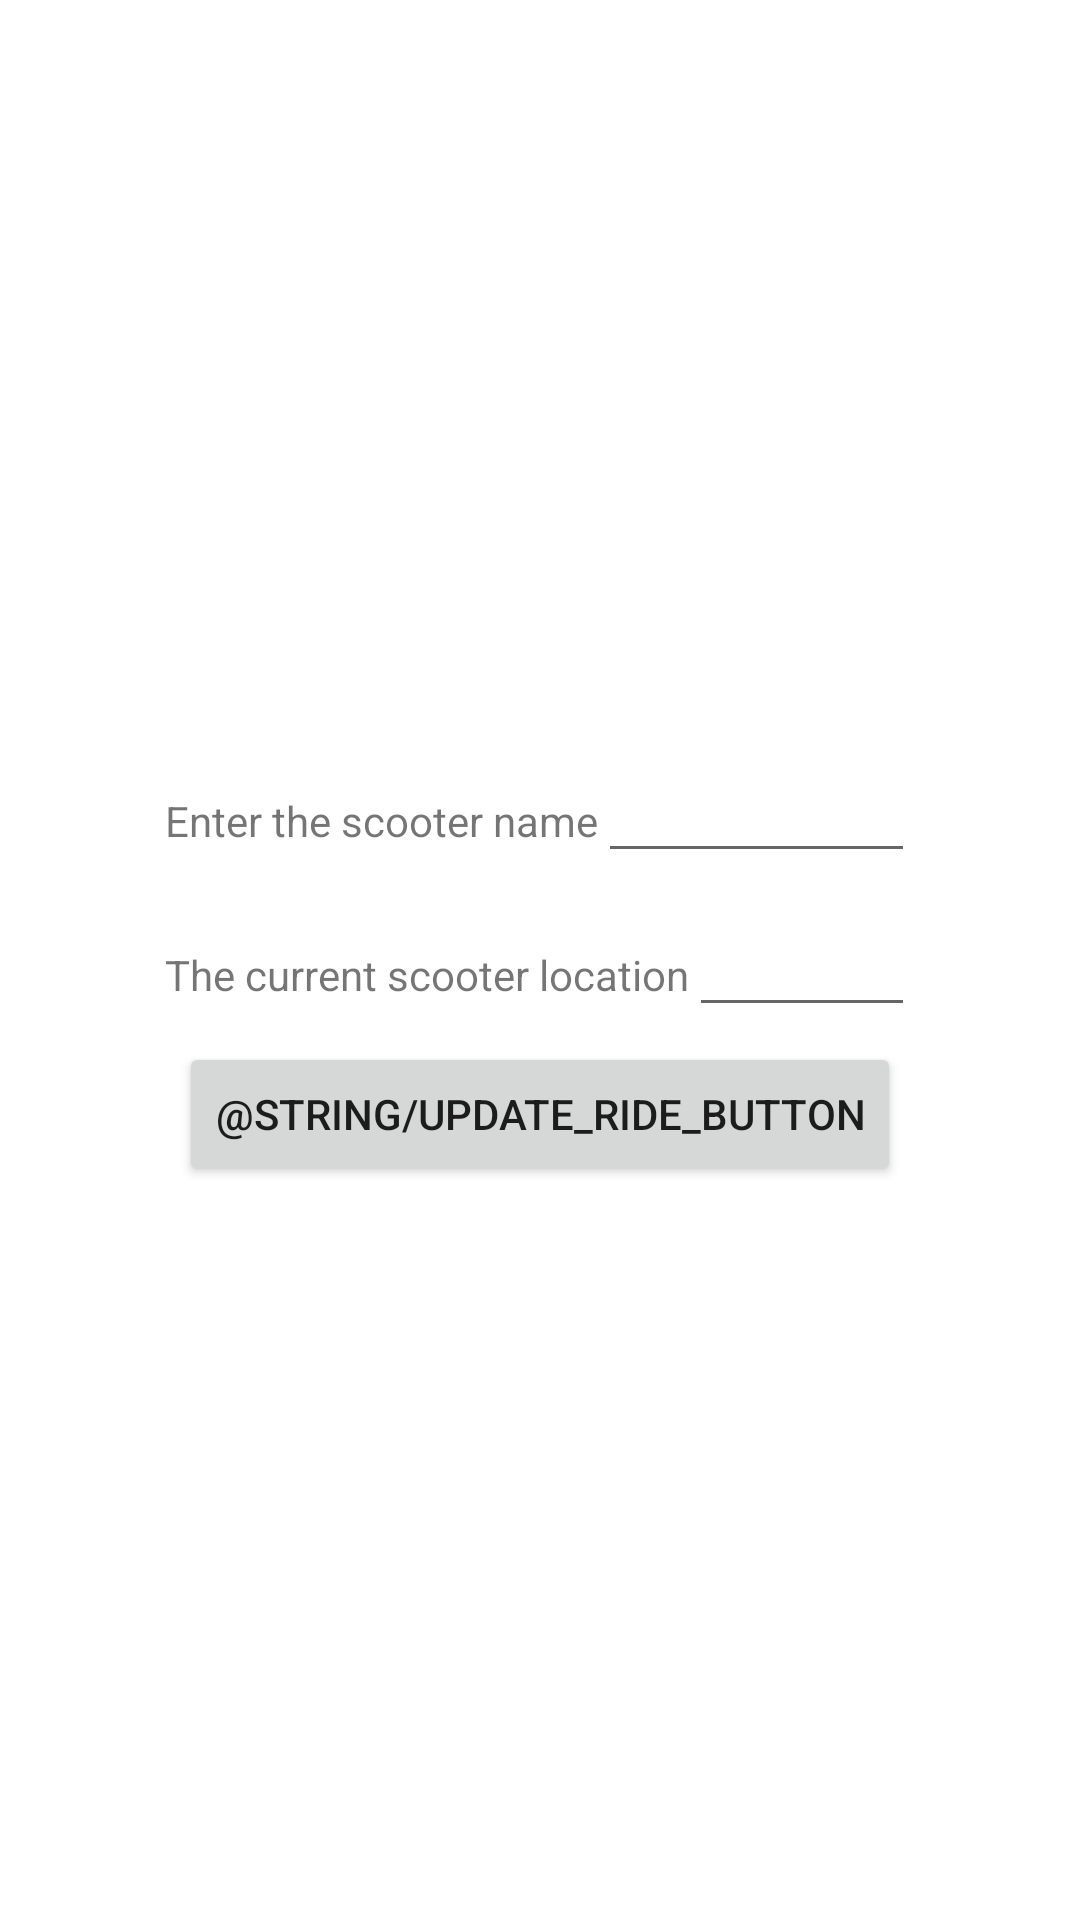

Here is an Android app screen rendered from its layout file. Give the layout XML and the strings, colors and styles it references.
<!-- AndroidManifest.xml: application theme Theme.ScooterSharing -->
<!-- res/layout/activity_update_ride.xml -->
<?xml version="1.0" encoding="utf-8"?>
<LinearLayout xmlns:android="http://schemas.android.com/apk/res/android"
    xmlns:app="http://schemas.android.com/apk/res-auto"
    xmlns:tools="http://schemas.android.com/tools"
    android:layout_width="match_parent"
    android:layout_height="match_parent"
    android:gravity="center"
    android:orientation="vertical"
    tools:context=".MainActivity">

    <LinearLayout
        android:layout_width="250dp"
        android:layout_height="wrap_content"
        android:layout_margin="5dp"
        android:orientation="horizontal">

        <TextView
            android:layout_width="wrap_content"
            android:layout_height="wrap_content"
            android:text="@string/name">

        </TextView>

        <EditText
            android:id="@+id/scooterName"
            android:layout_width="match_parent"
            android:layout_height="wrap_content"
            android:autofillHints="CPH001"
            android:inputType="text" />
    </LinearLayout>

    <LinearLayout
        android:layout_width="250dp"
        android:layout_height="wrap_content"
        android:layout_margin="5dp">

        <TextView
            android:layout_width="wrap_content"
            android:layout_height="wrap_content"
            android:text="@string/location" />

        <EditText
            android:id="@+id/scooterLocation"
            android:layout_width="match_parent"
            android:layout_height="wrap_content"
            android:autofillHints="Enter your location"
            android:inputType="text" />
    </LinearLayout>

    
    
    

    <Button
        android:id="@+id/start_ride_button"
        android:layout_width="wrap_content"
        android:layout_height="wrap_content"
        android:text="@string/update_ride_button" />


</LinearLayout>
<!-- resources referenced by this layout -->
<resources>
  <string name="location">The current scooter location</string>
  <string name="name">Enter the scooter name</string>
  <style name="Theme.ScooterSharing" parent="Theme.MaterialComponents.DayNight.DarkActionBar">
          
          <item name="colorPrimary">@color/purple_500</item>
          <item name="colorPrimaryVariant">@color/purple_700</item>
          <item name="colorOnPrimary">@color/white</item>
          
          <item name="colorSecondary">@color/teal_200</item>
          <item name="colorSecondaryVariant">@color/teal_700</item>
          <item name="colorOnSecondary">@color/black</item>
          
          <item name="android:statusBarColor">?attr/colorPrimaryVariant</item>
          
      </style>
  <color name="purple_500">#FF6200EE</color>
  <color name="purple_700">#FF3700B3</color>
  <color name="white">#FFFFFFFF</color>
  <color name="teal_200">#FF03DAC5</color>
  <color name="teal_700">#FF018786</color>
  <color name="black">#FF000000</color>
</resources>
